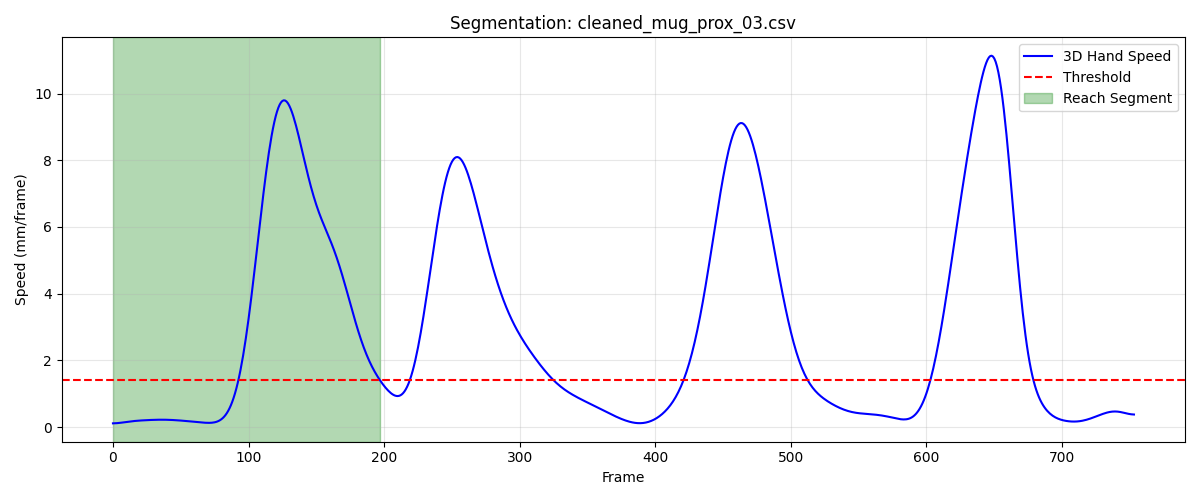

The data file committed next to this chart (first rows):
frame, sub_frame, shoulderr_x, shoulderr_y, shoulderr_z, humr1_x, humr1_y, humr1_z, humr2_x, humr2_y, humr2_z, humr3_x, humr3_y, humr3_z, humr4_x, humr4_y, humr4_z, humr5_x, humr5_y, humr5_z, humr6_x, humr6_y, humr6_z, humr7_x
1, 0, 203.2, -646.1, 649.4, 254, -604.5, 517.8, 259.5, -588.1, 447, 242.5, -654.1, 506.1, 216.3, -552.7, 506.4, 247.9, -650.2, 447.2, 224.1, -555.4, 450.3, 215.5
2, 0, 203.2, -645.9, 649.3, 254, -604.3, 517.7, 259.4, -587.8, 446.9, 242.4, -653.9, 506, 216.3, -552.4, 506.4, 247.8, -649.9, 447.1, 224, -555.1, 450.3, 215.5
3, 0, 203.2, -645.7, 649.3, 253.9, -604, 517.6, 259.4, -587.5, 446.9, 242.3, -653.6, 505.9, 216.3, -552.1, 506.3, 247.7, -649.6, 446.9, 224, -554.7, 450.3, 215.4
4, 0, 203.3, -645.4, 649.2, 253.8, -603.8, 517.5, 259.4, -587.2, 446.8, 242.3, -653.3, 505.8, 216.3, -551.9, 506.3, 247.6, -649.2, 446.8, 224.0, -554.4, 450.2, 215.4
5, 0, 203.3, -645.2, 649.2, 253.8, -603.6, 517.5, 259.4, -586.9, 446.7, 242.3, -653.1, 505.7, 216.3, -551.6, 506.3, 247.6, -648.9, 446.7, 224, -554.1, 450.2, 215.4
6, 0, 203.4, -644.9, 649.1, 253.8, -603.3, 517.4, 259.4, -586.6, 446.7, 242.2, -652.8, 505.6, 216.3, -551.3, 506.2, 247.5, -648.6, 446.6, 224.1, -553.7, 450.2, 215.4
7, 0, 203.4, -644.6, 649, 253.7, -603.1, 517.3, 259.4, -586.3, 446.6, 242.2, -652.6, 505.5, 216.4, -551.1, 506.2, 247.6, -648.3, 446.5, 224.1, -553.4, 450.1, 215.4
8, 0, 203.5, -644.4, 649, 253.8, -602.8, 517.3, 259.4, -586, 446.6, 242.3, -652.3, 505.4, 216.4, -550.8, 506.2, 247.6, -648, 446.5, 224.2, -553.1, 450.1, 215.5
9, 0, 203.6, -644.1, 648.9, 253.8, -602.5, 517.2, 259.5, -585.7, 446.5, 242.3, -652, 505.4, 216.4, -550.5, 506.1, 247.6, -647.7, 446.4, 224.2, -552.8, 450, 215.6
10, 0, 203.6, -643.8, 648.9, 253.9, -602.2, 517.2, 259.5, -585.4, 446.5, 242.4, -651.7, 505.3, 216.4, -550.2, 506.1, 247.7, -647.4, 446.4, 224.3, -552.5, 450, 215.7
11, 0, 203.7, -643.5, 648.8, 254, -601.9, 517.1, 259.6, -585, 446.5, 242.5, -651.4, 505.3, 216.5, -549.9, 506, 247.8, -647.1, 446.3, 224.3, -552.3, 449.9, 215.8
12, 0, 203.8, -643.2, 648.7, 254.1, -601.6, 517.1, 259.7, -584.7, 446.4, 242.6, -651.1, 505.2, 216.5, -549.6, 506, 248, -646.8, 446.3, 224.3, -552, 449.9, 216
13, 0, 203.9, -642.9, 648.7, 254.2, -601.2, 517.1, 259.8, -584.4, 446.4, 242.7, -650.7, 505.2, 216.6, -549.4, 505.9, 248.1, -646.5, 446.3, 224.4, -551.7, 449.8, 216.1
14, 0, 204.1, -642.6, 648.6, 254.3, -600.9, 517, 259.9, -584.1, 446.3, 242.9, -650.4, 505.2, 216.6, -549.1, 505.9, 248.3, -646.2, 446.3, 224.5, -551.4, 449.8, 216.3
15, 0, 204.2, -642.3, 648.6, 254.4, -600.6, 517, 260.1, -583.8, 446.3, 243, -650.1, 505.2, 216.7, -548.8, 505.8, 248.4, -645.9, 446.2, 224.6, -551.1, 449.7, 216.5
16, 0, 204.3, -641.9, 648.5, 254.6, -600.3, 517, 260.2, -583.5, 446.3, 243.1, -649.8, 505.2, 216.8, -548.5, 505.7, 248.6, -645.6, 446.2, 224.7, -550.8, 449.7, 216.6
17, 0, 204.5, -641.5, 648.5, 254.7, -599.9, 516.9, 260.3, -583.2, 446.2, 243.3, -649.5, 505.2, 216.9, -548.2, 505.7, 248.7, -645.3, 446.2, 224.8, -550.6, 449.6, 216.8
18, 0, 204.6, -641.2, 648.4, 254.9, -599.6, 516.9, 260.5, -583, 446.2, 243.4, -649.2, 505.1, 217.1, -548, 505.6, 248.9, -645, 446.2, 225, -550.3, 449.6, 217
19, 0, 204.8, -640.8, 648.3, 255.1, -599.3, 516.9, 260.6, -582.7, 446.2, 243.5, -648.9, 505.1, 217.2, -547.7, 505.6, 249, -644.7, 446.1, 225.1, -550, 449.5, 217.1
20, 0, 205, -640.4, 648.3, 255.2, -599, 516.8, 260.8, -582.4, 446.1, 243.7, -648.6, 505.1, 217.4, -547.4, 505.5, 249.2, -644.5, 446.1, 225.3, -549.7, 449.4, 217.2
21, 0, 205.1, -640.1, 648.2, 255.3, -598.7, 516.7, 260.9, -582.1, 446, 243.8, -648.3, 505, 217.5, -547.1, 505.4, 249.3, -644.2, 446.1, 225.4, -549.5, 449.4, 217.4
22, 0, 205.3, -639.7, 648.1, 255.4, -598.4, 516.7, 261, -581.8, 445.9, 243.9, -647.9, 505, 217.6, -546.7, 505.3, 249.4, -643.9, 446, 225.6, -549.2, 449.3, 217.5
23, 0, 205.5, -639.3, 648.1, 255.5, -598.1, 516.6, 261.1, -581.5, 445.9, 244.1, -647.6, 504.9, 217.7, -546.4, 505.2, 249.6, -643.6, 445.9, 225.7, -548.9, 449.2, 217.6
24, 0, 205.7, -638.9, 648, 255.6, -597.8, 516.5, 261.2, -581.2, 445.8, 244.2, -647.3, 504.8, 217.8, -546.1, 505.1, 249.7, -643.2, 445.9, 225.8, -548.5, 449.1, 217.7
25, 0, 205.9, -638.6, 647.9, 255.7, -597.5, 516.3, 261.3, -580.8, 445.7, 244.3, -646.9, 504.7, 217.9, -545.8, 505, 249.8, -642.9, 445.8, 225.9, -548.2, 449, 217.8
26, 0, 206.1, -638.2, 647.9, 255.8, -597.2, 516.2, 261.4, -580.5, 445.6, 244.5, -646.6, 504.6, 218, -545.4, 504.9, 249.9, -642.6, 445.7, 226, -547.9, 448.9, 217.9
27, 0, 206.3, -637.9, 647.8, 255.9, -596.8, 516.1, 261.5, -580.1, 445.5, 244.6, -646.2, 504.5, 218.1, -545.1, 504.8, 250.1, -642.2, 445.6, 226, -547.5, 448.8, 218
28, 0, 206.5, -637.5, 647.7, 256, -596.4, 516, 261.6, -579.7, 445.4, 244.8, -645.9, 504.5, 218.1, -544.8, 504.7, 250.2, -641.9, 445.5, 226, -547.2, 448.7, 218.1
29, 0, 206.7, -637.2, 647.6, 256.1, -596, 516, 261.7, -579.4, 445.3, 244.9, -645.5, 504.4, 218.2, -544.4, 504.7, 250.3, -641.5, 445.5, 226.1, -546.9, 448.6, 218.2
30, 0, 206.9, -636.9, 647.5, 256.3, -595.6, 515.9, 261.8, -579, 445.2, 245.1, -645.1, 504.3, 218.3, -544.1, 504.6, 250.5, -641.2, 445.4, 226.1, -546.5, 448.5, 218.2
31, 0, 207.1, -636.5, 647.4, 256.4, -595.2, 515.8, 261.8, -578.6, 445.1, 245.3, -644.8, 504.2, 218.3, -543.8, 504.5, 250.6, -640.8, 445.3, 226.1, -546.2, 448.4, 218.3
32, 0, 207.2, -636.2, 647.4, 256.5, -594.8, 515.7, 261.9, -578.3, 445, 245.4, -644.4, 504.1, 218.4, -543.4, 504.4, 250.7, -640.4, 445.2, 226.2, -545.8, 448.3, 218.3
33, 0, 207.4, -635.9, 647.3, 256.6, -594.5, 515.6, 261.9, -577.9, 444.8, 245.5, -644.1, 504, 218.4, -543.1, 504.3, 250.8, -640.1, 445, 226.2, -545.5, 448.3, 218.4
34, 0, 207.6, -635.6, 647.2, 256.8, -594.1, 515.4, 262, -577.5, 444.7, 245.7, -643.8, 503.9, 218.5, -542.8, 504.2, 251, -639.7, 444.9, 226.3, -545.2, 448.2, 218.5
35, 0, 207.8, -635.3, 647.1, 256.9, -593.8, 515.3, 262, -577.2, 444.6, 245.8, -643.4, 503.8, 218.5, -542.5, 504.1, 251.1, -639.4, 444.8, 226.3, -544.8, 448.1, 218.5
36, 0, 207.9, -635, 647, 257, -593.4, 515.2, 262.1, -576.9, 444.5, 245.9, -643.1, 503.7, 218.6, -542.1, 504, 251.1, -639.1, 444.7, 226.3, -544.5, 448, 218.6
37, 0, 208.1, -634.6, 646.9, 257.1, -593.1, 515.1, 262.1, -576.5, 444.3, 246, -642.7, 503.6, 218.7, -541.8, 503.9, 251.2, -638.7, 444.6, 226.3, -544.2, 447.8, 218.6
38, 0, 208.2, -634.3, 646.8, 257.1, -592.8, 515, 262.2, -576.2, 444.2, 246.1, -642.4, 503.4, 218.7, -541.5, 503.8, 251.3, -638.4, 444.4, 226.4, -543.9, 447.7, 218.6
39, 0, 208.4, -634, 646.7, 257.2, -592.5, 514.9, 262.2, -575.9, 444.1, 246.2, -642.1, 503.3, 218.8, -541.2, 503.7, 251.3, -638.1, 444.3, 226.4, -543.6, 447.6, 218.7
40, 0, 208.5, -633.7, 646.6, 257.3, -592.2, 514.7, 262.3, -575.5, 444, 246.2, -641.8, 503.2, 218.8, -540.9, 503.6, 251.4, -637.8, 444.2, 226.4, -543.3, 447.5, 218.7
41, 0, 208.7, -633.4, 646.5, 257.3, -591.9, 514.6, 262.3, -575.2, 443.9, 246.3, -641.5, 503.1, 218.9, -540.6, 503.5, 251.5, -637.5, 444.1, 226.5, -543, 447.4, 218.7
42, 0, 208.8, -633.1, 646.4, 257.4, -591.6, 514.5, 262.4, -574.9, 443.8, 246.4, -641.2, 503, 218.9, -540.3, 503.4, 251.5, -637.1, 444, 226.6, -542.7, 447.4, 218.8
43, 0, 208.9, -632.8, 646.4, 257.4, -591.3, 514.5, 262.4, -574.6, 443.8, 246.5, -640.9, 502.9, 219, -540, 503.4, 251.6, -636.8, 444, 226.6, -542.4, 447.3, 218.9
44, 0, 209.1, -632.5, 646.3, 257.5, -591, 514.4, 262.5, -574.3, 443.7, 246.6, -640.6, 502.9, 219, -539.7, 503.3, 251.7, -636.5, 443.9, 226.7, -542.1, 447.2, 218.9
45, 0, 209.2, -632.3, 646.3, 257.5, -590.7, 514.3, 262.5, -574, 443.6, 246.7, -640.3, 502.8, 219.1, -539.4, 503.3, 251.7, -636.2, 443.8, 226.7, -541.8, 447.2, 219
46, 0, 209.3, -632, 646.2, 257.6, -590.4, 514.3, 262.6, -573.7, 443.6, 246.8, -640, 502.8, 219.1, -539.1, 503.2, 251.8, -635.9, 443.8, 226.7, -541.5, 447.1, 219
47, 0, 209.4, -631.7, 646.2, 257.7, -590.1, 514.2, 262.6, -573.3, 443.5, 246.9, -639.7, 502.7, 219.2, -538.9, 503.2, 251.9, -635.6, 443.8, 226.8, -541.2, 447.1, 219.1
48, 0, 209.5, -631.4, 646.2, 257.7, -589.8, 514.2, 262.7, -573, 443.5, 247, -639.4, 502.7, 219.2, -538.6, 503.2, 252, -635.3, 443.7, 226.8, -540.9, 447.1, 219.1
49, 0, 209.6, -631.1, 646.1, 257.8, -589.5, 514.2, 262.7, -572.7, 443.5, 247.1, -639.1, 502.7, 219.3, -538.3, 503.1, 252.1, -635.1, 443.7, 226.8, -540.6, 447.1, 219.2
50, 0, 209.8, -630.8, 646.1, 257.8, -589.2, 514.1, 262.8, -572.4, 443.4, 247.2, -638.8, 502.6, 219.3, -538, 503.1, 252.2, -634.8, 443.7, 226.9, -540.3, 447, 219.2
51, 0, 209.9, -630.6, 646.1, 257.9, -588.9, 514.1, 262.8, -572.2, 443.4, 247.3, -638.5, 502.6, 219.4, -537.8, 503.1, 252.3, -634.5, 443.7, 226.9, -540, 447, 219.3
52, 0, 210, -630.3, 646.1, 257.9, -588.6, 514.1, 262.9, -571.9, 443.4, 247.3, -638.2, 502.6, 219.4, -537.5, 503.1, 252.4, -634.2, 443.6, 227, -539.7, 447, 219.4
53, 0, 210.1, -630, 646.1, 258, -588.4, 514.1, 263, -571.6, 443.4, 247.4, -638, 502.6, 219.5, -537.2, 503.1, 252.4, -633.9, 443.6, 227.1, -539.5, 447, 219.4
54, 0, 210.1, -629.8, 646.1, 258.1, -588.1, 514.1, 263.1, -571.4, 443.4, 247.5, -637.7, 502.5, 219.6, -537, 503.1, 252.5, -633.7, 443.6, 227.2, -539.2, 446.9, 219.5
55, 0, 210.2, -629.5, 646, 258.2, -587.9, 514.1, 263.2, -571.1, 443.4, 247.6, -637.5, 502.5, 219.6, -536.7, 503, 252.6, -633.4, 443.6, 227.2, -539, 446.9, 219.6
56, 0, 210.3, -629.3, 646, 258.3, -587.6, 514.1, 263.3, -570.9, 443.4, 247.7, -637.2, 502.5, 219.7, -536.5, 503, 252.7, -633.2, 443.5, 227.3, -538.8, 446.9, 219.7
57, 0, 210.4, -629, 646, 258.4, -587.4, 514, 263.3, -570.7, 443.4, 247.7, -637, 502.5, 219.8, -536.3, 503, 252.7, -633, 443.5, 227.4, -538.6, 446.9, 219.7
58, 0, 210.5, -628.8, 646, 258.5, -587.2, 514, 263.4, -570.5, 443.3, 247.8, -636.8, 502.5, 219.9, -536.1, 503, 252.8, -632.8, 443.5, 227.4, -538.4, 446.9, 219.8
59, 0, 210.6, -628.6, 646, 258.6, -587, 514, 263.5, -570.3, 443.3, 247.8, -636.6, 502.5, 220, -535.9, 503, 252.9, -632.5, 443.5, 227.5, -538.2, 446.9, 219.9
60, 0, 210.7, -628.3, 646, 258.6, -586.8, 514, 263.6, -570.1, 443.3, 247.9, -636.4, 502.5, 220.1, -535.7, 502.9, 253, -632.4, 443.5, 227.6, -538, 446.9, 219.9
... 138 more rows
